Dataset: raw (GitHub, nurkal022/bottleDetect). Classes: cork mismatch, good bottle, label missing, shape mismatch.

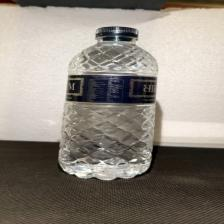
Label: good bottle

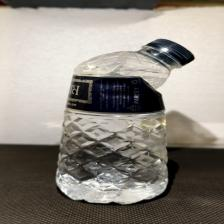
Label: shape mismatch

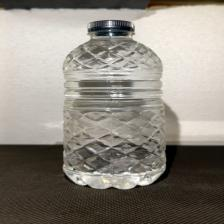
Label: label missing

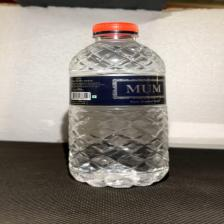
Label: cork mismatch

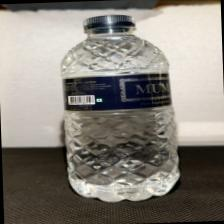
Label: good bottle

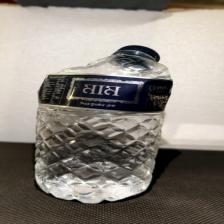
Label: shape mismatch
